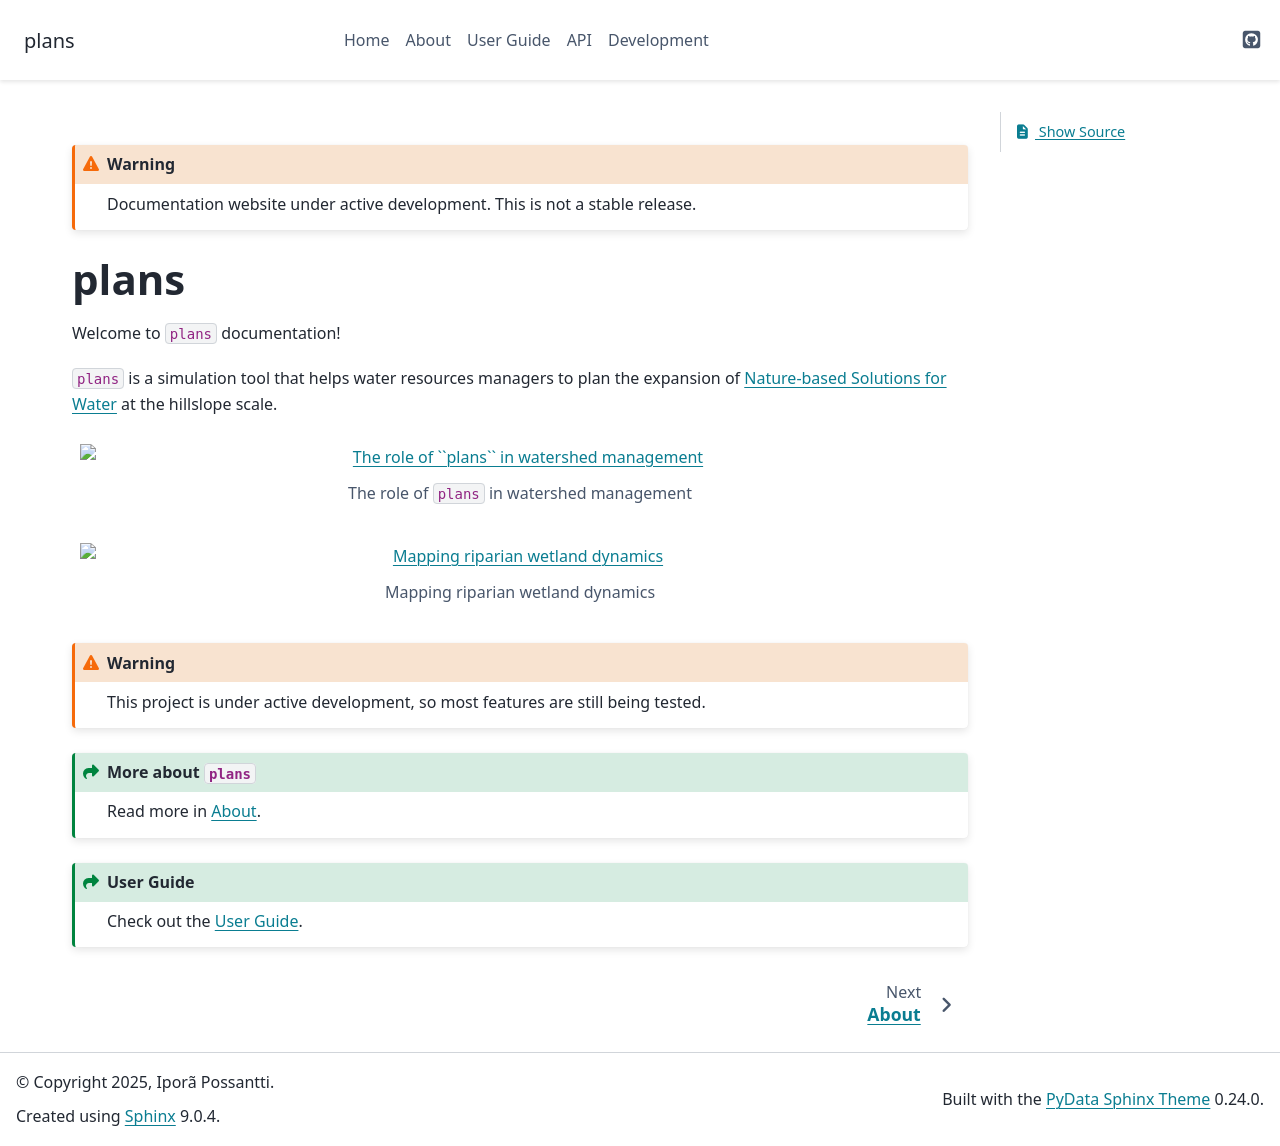

repository: iporepos/plans · page: index.html · generator: sphinx

.. include:: ./includes/external_links.rst

.. include:: ./includes/warning_development.rst

.. _home:

plans
############################################

Welcome to ``plans`` documentation!

.. include:: ./includes/short_description.rst

.. include:: ./figs/about.rst

.. include:: ./figs/riparian_wetlands.rst


.. warning::

   This project is under active development, so most features are still being tested.


.. admonition:: More about ``plans``
   :class: seealso

   Read more in :ref:`about`.


.. admonition:: User Guide
   :class: seealso

   Check out the :ref:`userguide`.


.. toctree::
   :maxdepth: 1
   :hidden:

   Home <self>
   about
   userguide
   api
   development
